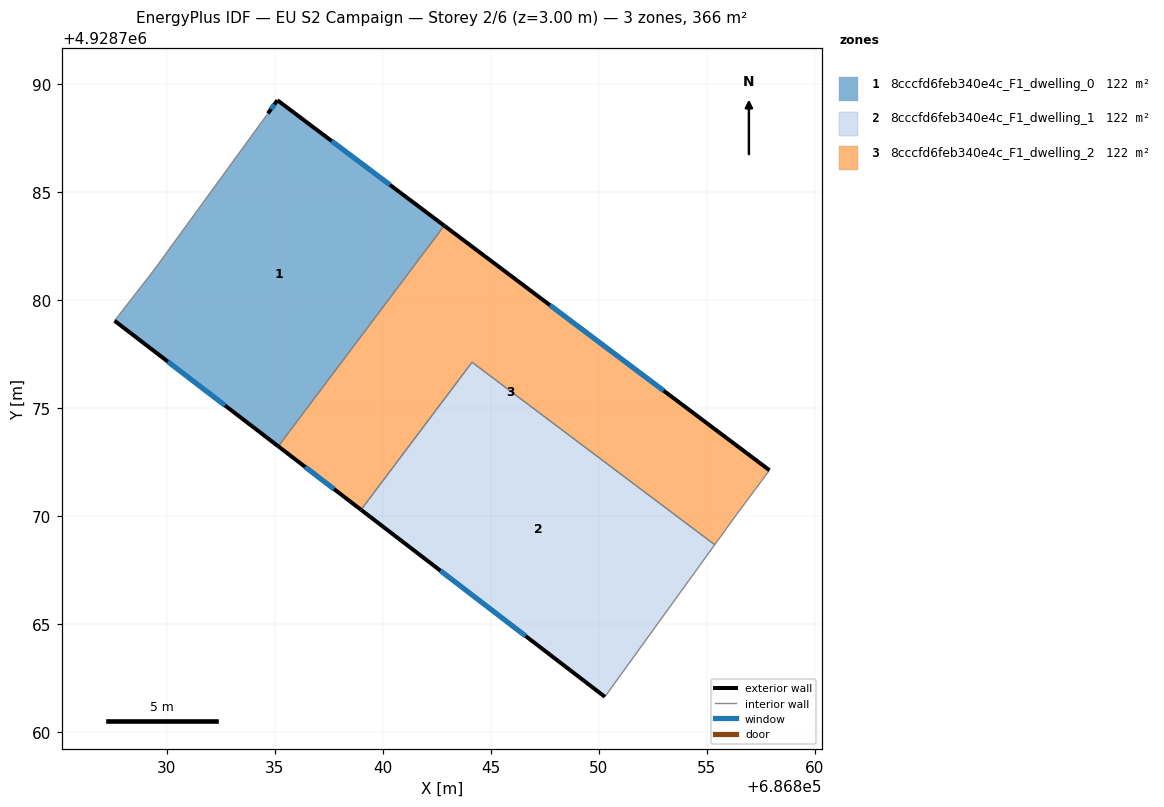
=== STOREY PLAN SPEC (per zone: floor XY polygon, exterior-wall plan segments, windows/doors) ===
zone 1: 8cccfd6feb340e4c_F1_dwelling_0  (121.9 m²)
  floor: (686835.16, 4928773.25) (686842.84, 4928783.46) (686835.12, 4928789.27) (686834.68, 4928788.66) (686829.40, 4928781.40) (686827.58, 4928779.06)
  exterior wall: (686834.68, 4928788.66) – (686835.12, 4928789.27)  [0.8 m]
    window: (686834.82, 4928788.86) – (686834.98, 4928789.07)  [0.3 m²]
  exterior wall: (686835.12, 4928789.27) – (686842.84, 4928783.46)  [9.7 m]
    window: (686837.63, 4928787.38) – (686840.33, 4928785.35)  [3.5 m²]
  exterior wall: (686835.16, 4928773.25) – (686827.58, 4928779.06)  [9.6 m]
    window: (686832.69, 4928775.14) – (686830.04, 4928777.17)  [3.5 m²]
  interior walls: 3
zone 2: 8cccfd6feb340e4c_F1_dwelling_1  (121.9 m²)
  floor: (686850.28, 4928761.65) (686855.36, 4928768.69) (686844.13, 4928777.14) (686838.99, 4928770.31)
  exterior wall: (686850.28, 4928761.65) – (686838.99, 4928770.31)  [14.2 m]
    window: (686846.61, 4928764.46) – (686842.66, 4928767.49)  [5.2 m²]
  interior walls: 3
zone 3: 8cccfd6feb340e4c_F1_dwelling_2  (121.9 m²)
  floor: (686856.29, 4928769.97) (686857.90, 4928772.14) (686842.84, 4928783.46) (686835.16, 4928773.25) (686838.99, 4928770.31) (686844.13, 4928777.14) (686855.36, 4928768.69)
  exterior wall: (686842.84, 4928783.46) – (686857.90, 4928772.14)  [18.8 m]
    window: (686847.74, 4928779.78) – (686853.00, 4928775.82)  [6.9 m²]
  exterior wall: (686838.99, 4928770.31) – (686835.16, 4928773.25)  [4.8 m]
    window: (686837.74, 4928771.26) – (686836.40, 4928772.29)  [1.8 m²]
  interior walls: 5

=== DERIVED (storey summary) ===
Building: EU S2 Campaign
Storey: 2 of 6  (floor level z = 3.00 m)
Storey gross floor area: 365.6 m²
Zones on this storey: 3
  - 8cccfd6feb340e4c_F1_dwelling_0: floor 121.9 m²; exterior wall 20.0 m (59.9 m²); 3 window(s) 7.3 m²; WWR 12.2%
  - 8cccfd6feb340e4c_F1_dwelling_1: floor 121.9 m²; exterior wall 14.2 m (42.7 m²); 1 window(s) 5.2 m²; WWR 12.2%
  - 8cccfd6feb340e4c_F1_dwelling_2: floor 121.9 m²; exterior wall 23.7 m (71.0 m²); 2 window(s) 8.7 m²; WWR 12.2%
Zone adjacency (shared interzone walls):
  - 8cccfd6feb340e4c_F1_dwelling_0 ↔ 8cccfd6feb340e4c_F1_dwelling_2
  - 8cccfd6feb340e4c_F1_dwelling_1 ↔ 8cccfd6feb340e4c_F1_dwelling_2